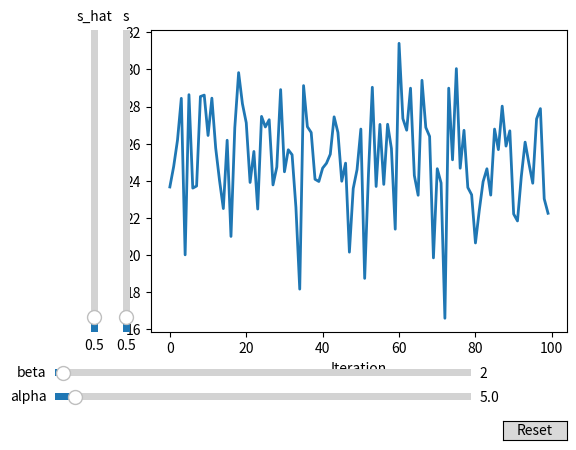

Generate this figure with matplotlib:
import numpy as np
import matplotlib.pyplot as plt
from matplotlib.widgets import Slider, Button
import math as maths


# Define initial parameters
a=5
b=2
size=100
noise=0.5
noises=0.5
sensory_sig=np.random.normal(5,noises,(size,))
sensory_want=np.zeros((size,))+noise#np.random.normal(5,0.5,(size,))

#t = np.linspace(0, 1, size)
sig=np.zeros((size,))
def show_gen_control(sensory_sig,sensory_want,a,b,sig):
    for i in range(size):
        I=(sensory_sig[i]-sensory_want[i])*maths.log(1+(maths.e**(a)))+(sensory_want[i]+b)
        sig[i]=I
    return sig
# Create the figure and the line that we will manipulate
fig, ax = plt.subplots()
#fig.subplots_adjust(left=0.05, bottom=0.15, right=0.95, top=0.98, wspace=0.05, hspace=0.05)
line, = ax.plot(show_gen_control(sensory_sig,sensory_want,a,b,sig), lw=2)
ax.set_xlabel('Iteration')

# adjust the main plot to make room for the sliders
fig.subplots_adjust(left=0.25, bottom=0.25)

# Make a horizontal slider to control the frequency.
axfreq = fig.add_axes([0.1, 0.1, 0.65, 0.03])

freq_slider = Slider(
    ax=axfreq,
    label='alpha',
    valmin=0.1,
    valmax=100,
    valinit=a,
)

# Make a vertically oriented slider to control the amplitude
axamp = fig.add_axes([0.1, 0.15, 0.65, 0.03])
amp_slider = Slider(
    ax=axamp,
    label="beta",
    valmin=0,
    valmax=100,
    valinit=b,
)

# Make a vertically oriented slider to control the amplitude
axA = fig.add_axes([0.15, 0.25, 0.0225, 0.63])

sens_slider = Slider(
    ax=axA ,
    label="s_hat",
    valmin=0,
    valmax=10,
    valinit=noise,
    orientation="vertical"
)

axB = fig.add_axes([0.2, 0.25, 0.0225, 0.63])

sens_sliderB = Slider(
    ax=axB ,
    label="s",
    valmin=0,
    valmax=10,
    valinit=noises,
    orientation="vertical"
)
# The function to be called anytime a slider's value changes
def update(val):
    line.set_ydata(show_gen_control(sensory_sig,sensory_want, freq_slider.val, amp_slider.val,sig))
    fig.canvas.draw_idle()

def updateNoise(val):
    global sensory_want
    global sensory_sig
    sensory_want=np.random.normal(5,sens_slider.val,(size,))#np.zeros((size,))+sens_slider.val#np.random.normal(5,0.5,(size,))
    sensory_sig=np.random.normal(5,sens_sliderB.val,(size,))
    update(val)
# register the update function with each slider
freq_slider.on_changed(update)
amp_slider.on_changed(update)
sens_slider.on_changed(updateNoise)
sens_sliderB.on_changed(updateNoise)
# Create a `matplotlib.widgets.Button` to reset the sliders to initial values.
resetax = fig.add_axes([0.8, 0.025, 0.1, 0.04])
button = Button(resetax, 'Reset', hovercolor='0.975')


def reset(event):
    freq_slider.reset()
    amp_slider.reset()
button.on_clicked(reset)

plt.show()